The GitHub repository mohamedalimuse32-spec/GRADUATION_PROJECT1 contains a labelled image folder "dataset" with 4 categories: glioma, meningioma, no tumor, pituitary tumor. Examples follow, each with its label.

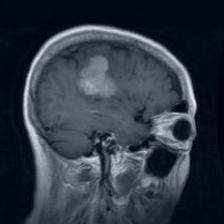
Label: meningioma

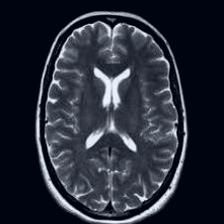
Label: no tumor

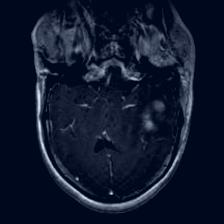
Label: glioma

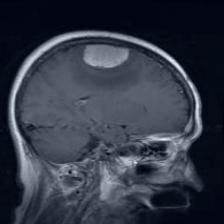
Label: meningioma

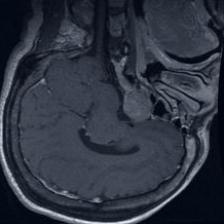
Label: pituitary tumor

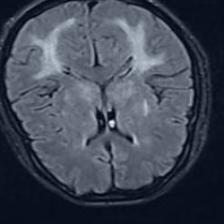
Label: no tumor
